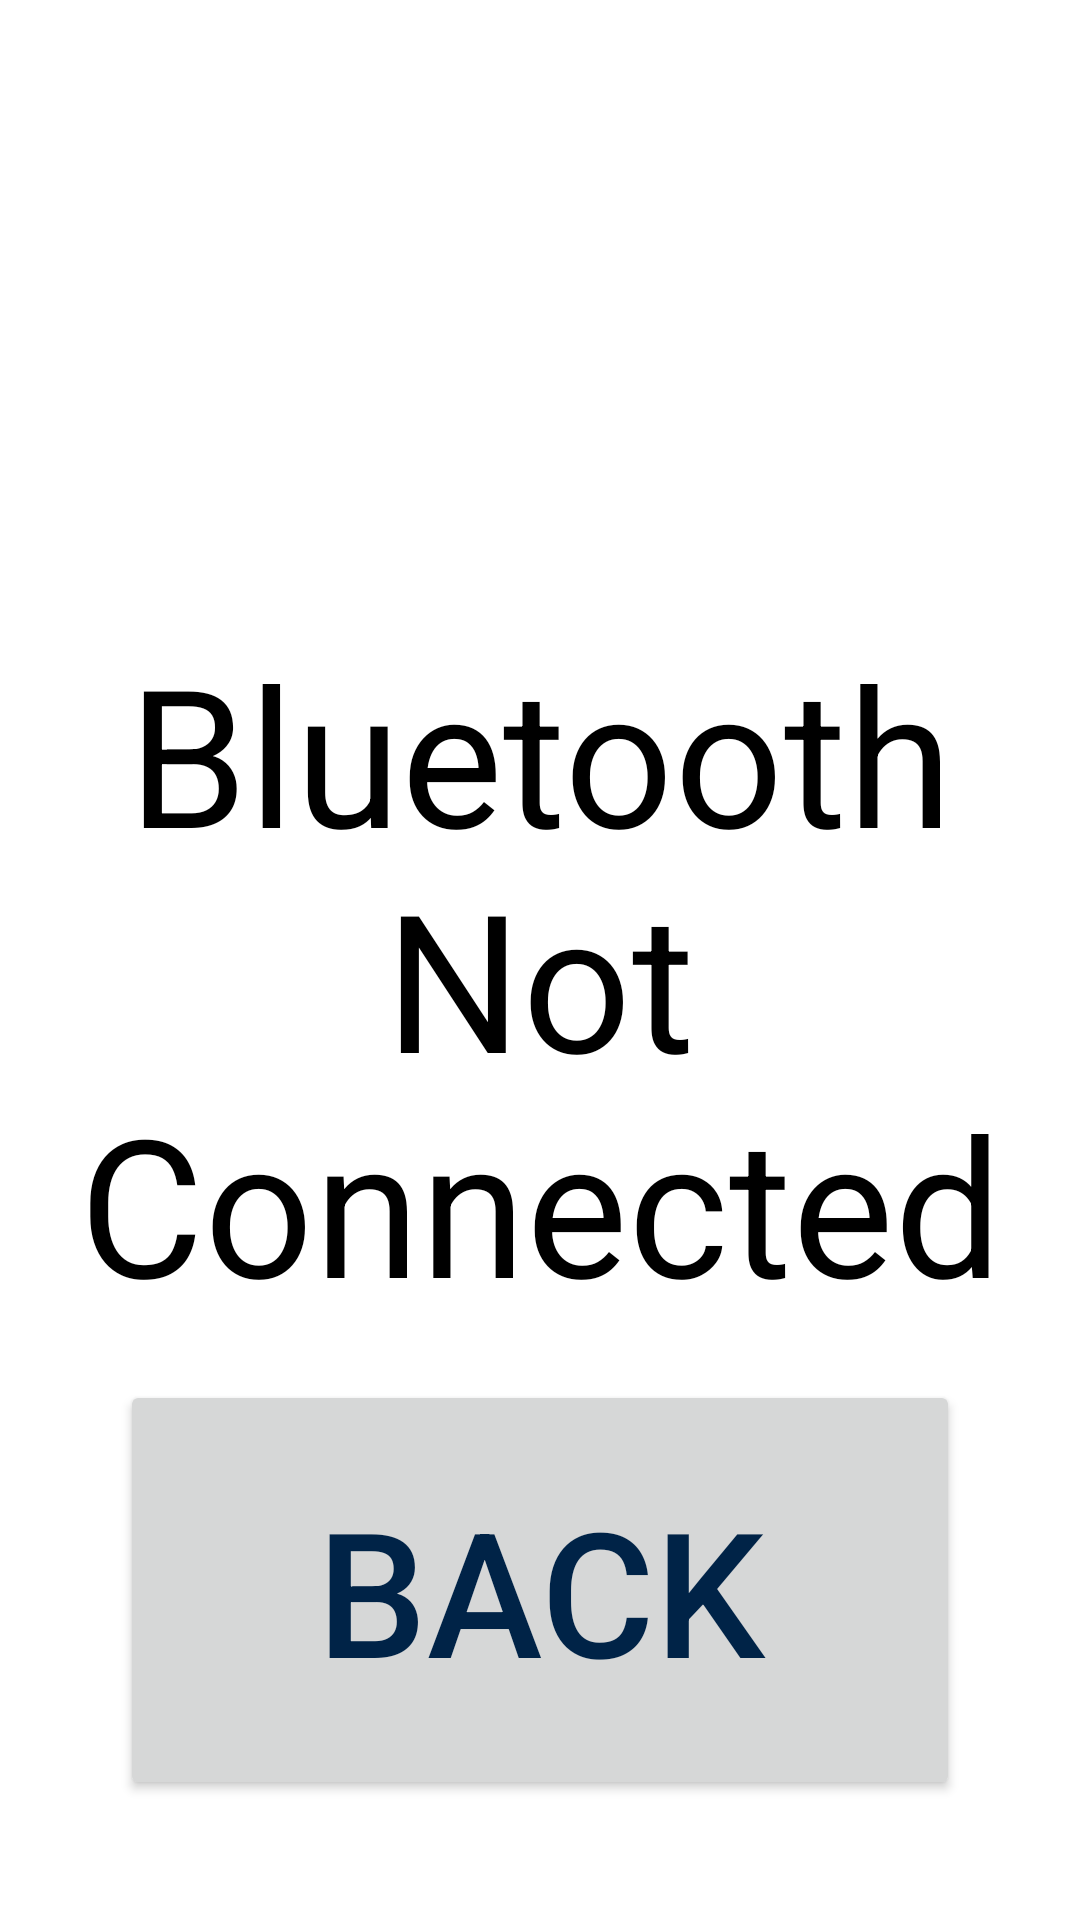

Layout XML and referenced resources for this Android screen:
<!-- AndroidManifest.xml: application theme Theme.ScoutingApp1138 -->
<!-- res/layout/qr_code_fragment.xml -->
<?xml version="1.0" encoding="utf-8"?>
<FrameLayout xmlns:android="http://schemas.android.com/apk/res/android"
    xmlns:app="http://schemas.android.com/apk/res-auto"
    xmlns:tools="http://schemas.android.com/tools"
    android:layout_width="match_parent"
    android:layout_height="match_parent"
    android:background="@color/background_default"
    android:foregroundTint="@color/black"
    android:clickable="true"
    tools:context="fragments.QrCodeFragment">

    <androidx.constraintlayout.widget.ConstraintLayout
        android:layout_width="match_parent"
        android:layout_height="match_parent">

        <TextView
            android:id="@+id/mainTitle"
            android:layout_width="wrap_content"
            android:layout_height="wrap_content"
            android:text="@string/qr_code_title"
            android:textColor="@color/off_white"
            android:textSize="96sp"
            android:textStyle="normal|bold"
            android:layout_marginTop="20dp"
            app:layout_constraintEnd_toEndOf="parent"
            app:layout_constraintStart_toStartOf="parent"
            app:layout_constraintTop_toTopOf="parent" />

        <ImageView
            android:id="@+id/QRcode"
            android:layout_width="700sp"
            android:layout_height="700sp"
            android:background="@drawable/qrcode_border"
            app:layout_constraintBottom_toBottomOf="parent"
            app:layout_constraintEnd_toEndOf="parent"
            app:layout_constraintStart_toStartOf="parent"
            app:layout_constraintTop_toTopOf="parent"
            app:layout_constraintVertical_bias="0.40" />

        <TextView
            android:id="@+id/errorText"
            android:layout_width="wrap_content"
            android:layout_height="wrap_content"
            android:text="@string/qr_code_error"
            android:textColor="@color/black"
            android:textSize="64sp"
            android:gravity="center"
            app:layout_constraintBottom_toBottomOf="@+id/QRcode"
            app:layout_constraintEnd_toEndOf="@+id/QRcode"
            app:layout_constraintStart_toStartOf="@+id/QRcode"
            app:layout_constraintTop_toTopOf="@+id/QRcode" />

        <Button
            android:id="@+id/closeMenu"
            android:layout_width="280sp"
            android:layout_height="140sp"
            android:layout_marginBottom="40dp"
            android:text="@string/back_button"
            android:textColor="@color/background_default"
            android:textSize="58sp"
            app:layout_constraintBottom_toBottomOf="parent"
            app:layout_constraintEnd_toEndOf="parent"
            app:layout_constraintStart_toStartOf="parent" />
    </androidx.constraintlayout.widget.ConstraintLayout>
</FrameLayout>
<!-- resources referenced by this layout -->
<resources>
  <color name="background_default">#002347</color>
  <color name="black">#FF000000</color>
  <color name="off_white">#CCCCCC</color>
  <!-- drawable qrcode_border (drawable) -->
  <?xml version="1.0" encoding="utf-8"?>
  <shape xmlns:android="http://schemas.android.com/apk/res/android">
      <solid android:color="@color/white" />
      <stroke android:width="3dp" android:color="@color/black" />
      <padding android:left="1dp" android:top="1dp" android:right="1dp"
          android:bottom="1dp" />
  </shape>
  <string name="back_button">Back</string>
  <string name="qr_code_error">Bluetooth\nNot Connected</string>
  <string name="qr_code_title">QR-Code</string>
  <style name="Theme.ScoutingApp1138" parent="Base.Theme.ScoutingApp2025" />
  <color name="white">#FFFFFFFF</color>
  <style name="Base.Theme.ScoutingApp2025" parent="Theme.Material3.DayNight.NoActionBar">
          
          <item name="colorPrimary">@color/chaminade_orange</item>
      </style>
  <color name="chaminade_orange"> #FFA500</color>
</resources>
